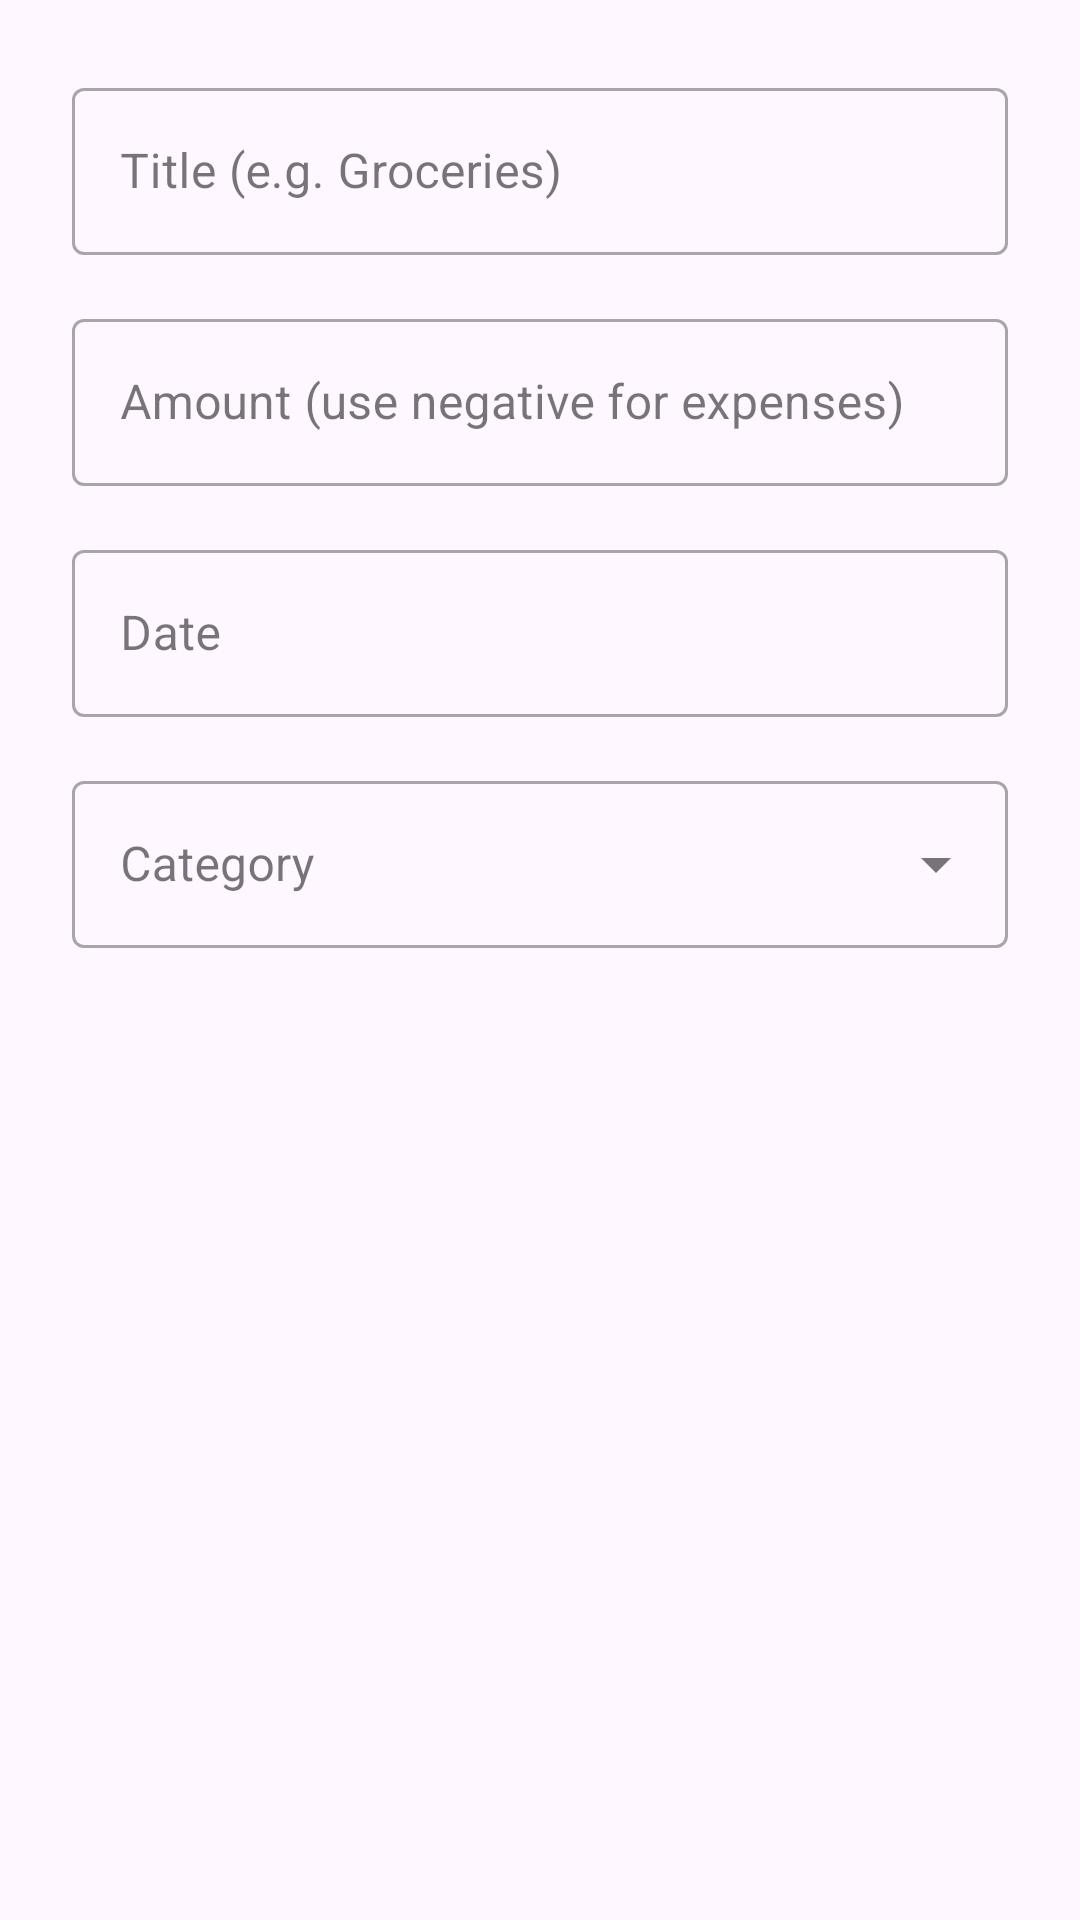

The Android layout XML behind this screen, and the referenced resources:
<!-- AndroidManifest.xml: application theme Theme.BloomBudget -->
<!-- res/layout/dialog_add_transaction.xml -->
<?xml version="1.0" encoding="utf-8"?>
<LinearLayout xmlns:android="http://schemas.android.com/apk/res/android"
    android:layout_width="match_parent"
    android:layout_height="wrap_content"
    android:orientation="vertical"
    android:padding="24dp">

    <com.google.android.material.textfield.TextInputLayout
        style="@style/Widget.MaterialComponents.TextInputLayout.OutlinedBox"
        android:layout_width="match_parent"
        android:layout_height="wrap_content"
        android:hint="Title (e.g. Groceries)">

        <com.google.android.material.textfield.TextInputEditText
            android:id="@+id/titleInput"
            android:layout_width="match_parent"
            android:layout_height="wrap_content"
            android:inputType="text" />
    </com.google.android.material.textfield.TextInputLayout>

    <com.google.android.material.textfield.TextInputLayout
        style="@style/Widget.MaterialComponents.TextInputLayout.OutlinedBox"
        android:layout_width="match_parent"
        android:layout_height="wrap_content"
        android:layout_marginTop="16dp"
        android:hint="Amount (use negative for expenses)">

        <com.google.android.material.textfield.TextInputEditText
            android:id="@+id/amountInput"
            android:layout_width="match_parent"
            android:layout_height="wrap_content"
            android:inputType="numberDecimal|numberSigned" />
    </com.google.android.material.textfield.TextInputLayout>

    <com.google.android.material.textfield.TextInputLayout
        style="@style/Widget.MaterialComponents.TextInputLayout.OutlinedBox"
        android:layout_width="match_parent"
        android:layout_height="wrap_content"
        android:layout_marginTop="16dp"
        android:hint="Date">

        <com.google.android.material.textfield.TextInputEditText
            android:id="@+id/dateInput"
            android:layout_width="match_parent"
            android:layout_height="wrap_content"
            android:focusable="false"
            android:clickable="true"
            android:inputType="none" />
    </com.google.android.material.textfield.TextInputLayout>

    <com.google.android.material.textfield.TextInputLayout
        style="@style/Widget.MaterialComponents.TextInputLayout.OutlinedBox.ExposedDropdownMenu"
        android:layout_width="match_parent"
        android:layout_height="wrap_content"
        android:layout_marginTop="16dp"
        android:hint="Category">

        <com.google.android.material.textfield.MaterialAutoCompleteTextView
            android:id="@+id/categoryInput"
            android:layout_width="match_parent"
            android:layout_height="wrap_content"
            android:inputType="text" />
    </com.google.android.material.textfield.TextInputLayout>

</LinearLayout>
<!-- resources referenced by this layout -->
<resources>
  <style name="Theme.BloomBudget" parent="Base.Theme.BloomBudget" />
  <style name="Base.Theme.BloomBudget" parent="Theme.Material3.DayNight.NoActionBar">
          
          
      </style>
</resources>
